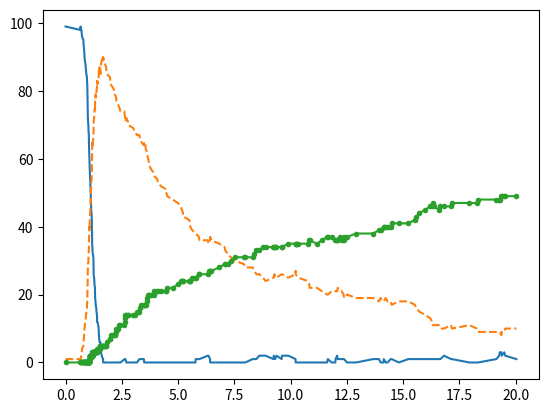

Source code (Python):
# Importing the needed python packages
import numpy as np 
import matplotlib.pyplot as plt
from scipy.integrate import odeint
import time 
import sys
from pylab import *
from matplotlib.patches import Rectangle
# biological parameters definition
b=1
beta=0.1
alpha=0.1
muS=0.01
muR=0.01
muI=0.1


# Initialization
timemax=20
Times=[0]
S=[99]
I=[1]
R=[0]

# simulation of time evolution
while Times[-1]<timemax:
    # total propensity:
    atot=b+muS*S[-1]+beta*S[-1]*I[-1]+muI*I[-1]+alpha*I[-1]+muR*R[-1]
    # generate random number r1 and pick the date of next reaction
    r1=np.random.uniform(0,1, size=None)
    nexttime=Times[-1]+np.log(1/r1)/atot
    Times.append(nexttime)
    # generate random number r2 and pick the type of the next reaction; also update the values of S, I, and R to the next time point
    r2=np.random.uniform(0,1, size=None)
    if r2*atot<b:
        # then we pick the reaction: birth of an individual; S is increased by one unit, I and R are unchanged
        S.append(S[-1]+1)
        I.append(I[-1])
        R.append(R[-1])
    elif r2*atot<b+muS*S[-1]:
        # then we pick the reaction: death of a susceptible individual; S is decreased by one unit, I and R are unchanged
        S.append(S[-1]-1)
        I.append(I[-1])
        R.append(R[-1])
    elif r2*atot<b+muS*S[-1]+beta*S[-1]*I[-1]:
        # then we pick the reaction: infection of a susceptible individual; S is decreased by one unit, I increased by one unit, R unchanged
        S.append(S[-1]-1)
        I.append(I[-1]+1)
        R.append(R[-1])
    elif r2*atot<b+muS*S[-1]+beta*S[-1]*I[-1]+muI*I[-1]:
        # then we pick the reaction: death of an infected individual; I decreased by one unit, S and R unchanged
        S.append(S[-1])
        I.append(I[-1]-1)
        R.append(R[-1])
    elif r2*atot<b+muS*S[-1]+beta*S[-1]*I[-1]+muI*I[-1]+alpha*I[-1]:
        # then we pick the reaction: recovery of an infected individual; I decreased by one unit, R increased by one unit, S unchanged
        S.append(S[-1])
        I.append(I[-1]-1)
        R.append(R[-1]+1)
    else:
        # then we pick the last reaction, death of a recovered individual; R decreased by one unit, S and I unchanged
        S.append(S[-1])
        I.append(I[-1])
        R.append(R[-1]-1)


# plotting the results
plt.figure()
plt.plot(Times,S,'-')
plt.plot(Times,I,'--')
plt.plot(Times,R,'.-')
plt.show()

